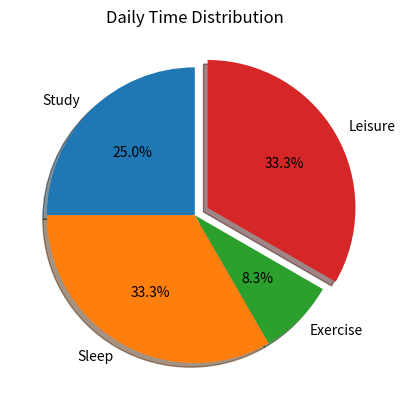

This chart was generated by the following Python code:
import matplotlib.pyplot as plt


activities = ['Study', 'Sleep', 'Exercise', 'Leisure']
hours = [6, 8, 2, 8]
explode=(0,0,0,0.1)

plt.pie(hours,explode=explode ,labels=activities, autopct='%1.1f%%',shadow=True, startangle=90)


plt.title("Daily Time Distribution")


plt.show()
